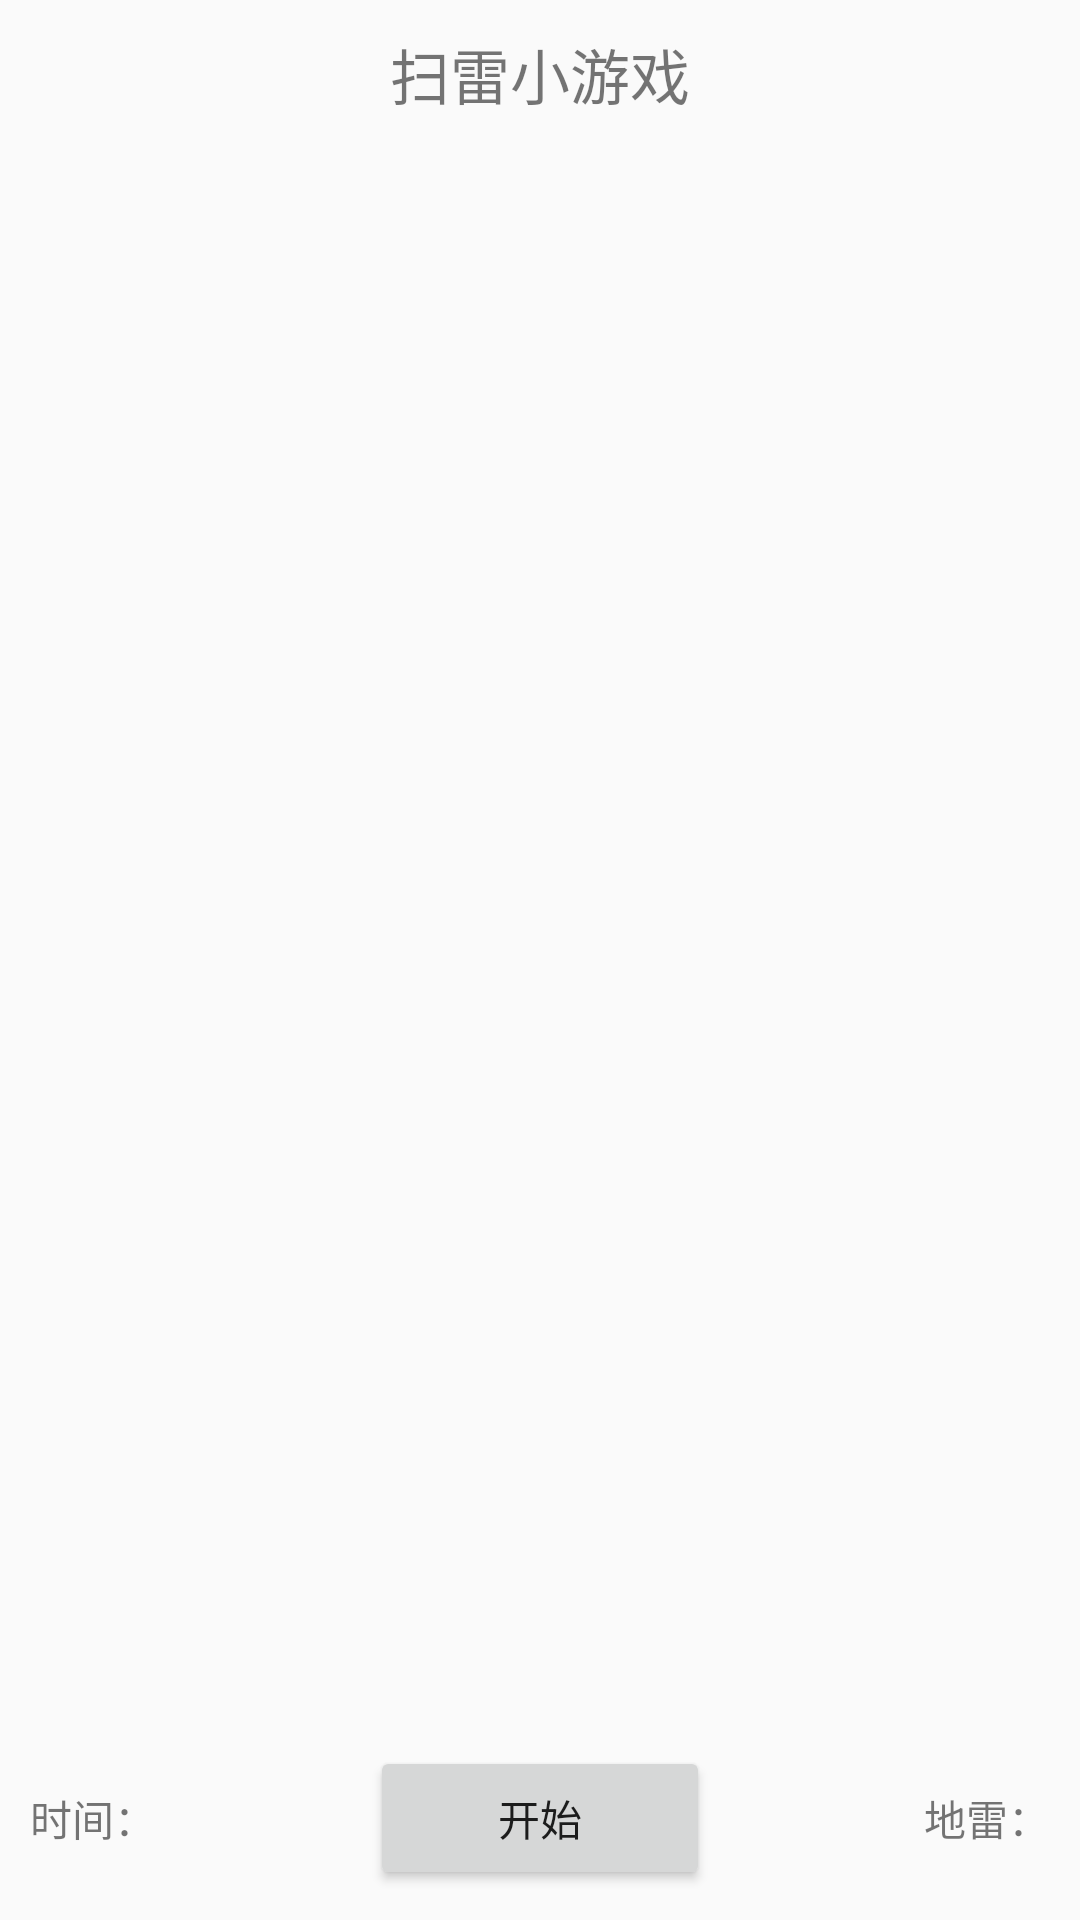

Layout XML and referenced resources for this Android screen:
<!-- AndroidManifest.xml: application theme AppTheme -->
<!-- res/layout/activity_main.xml -->
<LinearLayout xmlns:android="http://schemas.android.com/apk/res/android"
    xmlns:tools="http://schemas.android.com/tools"
    android:layout_width="match_parent"
    android:layout_height="match_parent"
    android:orientation="vertical"
    tools:context="${relativePackage}.${activityClass}" >

    <TextView
        android:layout_width="match_parent"
        android:layout_height="wrap_content"
        android:gravity="center"
        android:padding="10dp"
        android:text="扫雷小游戏"
        android:textSize="20sp" />

    <LinearLayout
        android:id="@+id/view_game"
        android:layout_width="match_parent"
        android:layout_height="0dp"
        android:layout_weight="1.0"
        android:gravity="center"
        android:orientation="vertical" >
    </LinearLayout>

    <LinearLayout
        android:layout_width="match_parent"
        android:layout_height="wrap_content"
        android:orientation="horizontal"
        android:padding="10dp" >

        <TextView
            android:id="@+id/tv_time"
            android:layout_width="0dp"
            android:layout_height="wrap_content"
            android:layout_weight="1.0"
            android:text="时间：" />

        <Button
            android:id="@+id/btn_start"
            android:layout_width="0dp"
            android:layout_height="wrap_content"
            android:layout_weight="1.0"
            android:text="开始" />

        <TextView
            android:id="@+id/tv_mines"
            android:layout_width="0dp"
            android:layout_height="wrap_content"
            android:layout_weight="1.0"
            android:gravity="right"
            android:text="地雷：" />
    </LinearLayout>

</LinearLayout>
<!-- resources referenced by this layout -->
<resources>
  <style name="AppTheme" parent="AppBaseTheme">
          
      </style>
  <style name="AppBaseTheme" parent="Theme.AppCompat.Light">
          
      </style>
</resources>
